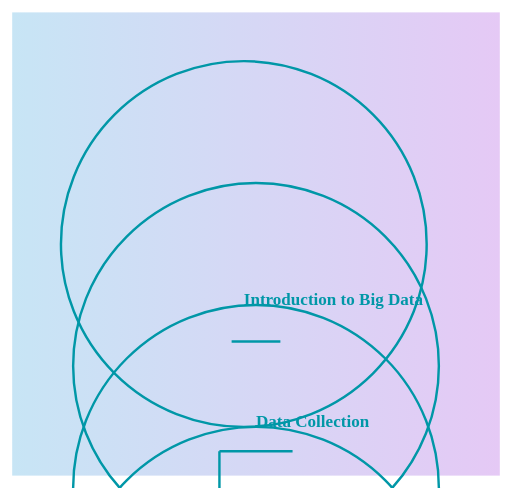
t = 0.00 s
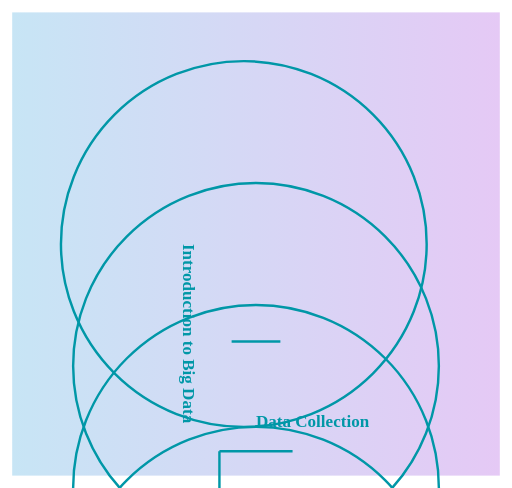
t = 2.50 s
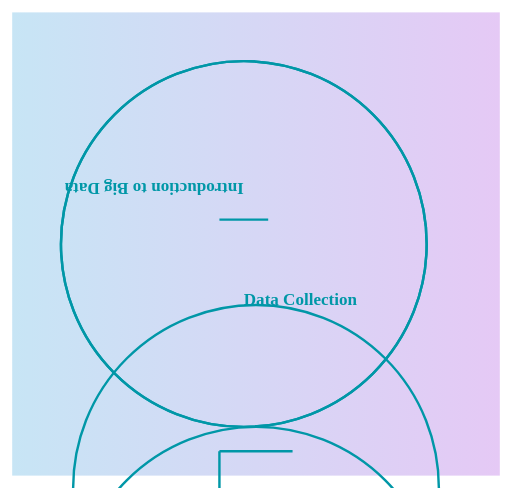
t = 5.00 s
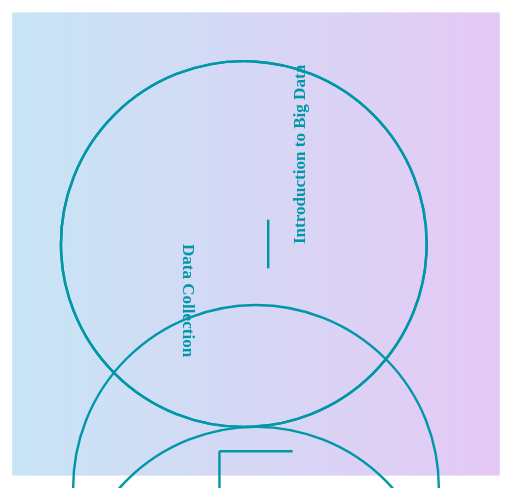
t = 7.50 s
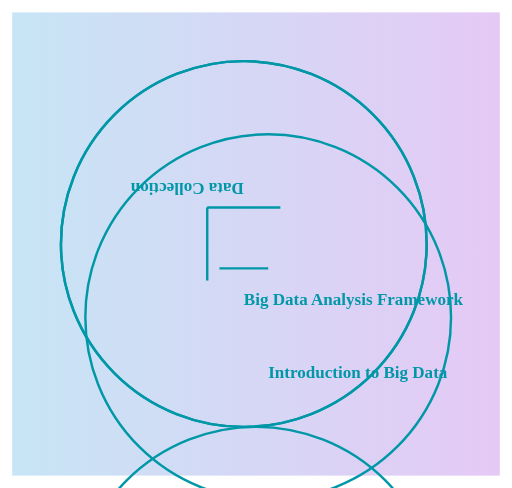
t = 10.00 s

The animated SVG that drew these frames (rendered in a browser with its animation timeline set to each time). Animation: 10 SMIL elements (animate=5,animateTransform=5); frames cover the first 10.00 s.

<svg width="420" height="400" viewBox="0 0 420 400" data-topic-id="big-data-analysis">
  <style>
    /* Style for the circle */
    .circle {
      fill: none;
      stroke: #0097A7;
      stroke-width: 2;
      stroke-miterlimit: 10;
    }
    /* Style for the line */
    .line {
      fill: none;
      stroke: #0097A7;
      stroke-width: 2;
      stroke-miterlimit: 10;
    }
    /* Style for the text */
    .text {
      font-size: 14px;
      font-weight: bold;
      fill: #0097A7;
    }
    /* Style for the annotation */
    .annotation {
      font-size: 12px;
      fill: #0097A7;
    }
  </style>
  <defs>
    <linearGradient id="gradient" x1="0%" y1="0%" x2="100%" y2="0%">
      <stop offset="0%" stop-color="#C7E5F5" stop-opacity="1"/>
      <stop offset="100%" stop-color="#E5C9F5" stop-opacity="1"/>
    </linearGradient>
  </defs>
  <rect x="10" y="10" width="400" height="380" fill="url(#gradient)"/>
  <title>Understanding Data 1: Introduction, Big Data Analysis Framework, Descriptive Statistics, Univariate Data Analysis and Visualization</title>
  <g transform="translate(20, 60)">
    <!-- Section 1: Introduction -->
    <circle cx="200" cy="200" r="150" class="circle"/>
    <animateTransform attributeName="transform" type="rotate" from="0,200,200" to="360,200,200" dur="10s" begin="0s"/>
    <text x="200" y="250" class="text">Introduction to Big Data</text>
    <animate xmlns:xlink="http://www.w3.org/1999/xlink" xlink:href="#animation-1" begin="1s"/>
    <annotation x="200" y="220" class="annotation">Data is the lifeblood of any machine learning model.</annotation>
  </g>
  <g transform="translate(10, 100)">
    <!-- Section 2: Data Collection -->
    <circle cx="200" cy="200" r="150" class="circle"/>
    <animateTransform attributeName="transform" type="rotate" from="0,200,200" to="360,200,200" dur="10s" begin="5s"/>
    <text x="200" y="250" class="text">Data Collection</text>
    <animate xmlns:xlink="http://www.w3.org/1999/xlink" xlink:href="#animation-2" begin="6s"/>
    <line x1="180" y1="180" x2="220" y2="180" class="line"/>
    <annotation x="200" y="220" class="annotation">Gathering data from various sources.</annotation>
  </g>
  <g transform="translate(10, 200)">
    <!-- Section 3: Big Data Analysis Framework -->
    <circle cx="200" cy="200" r="150" class="circle"/>
    <animateTransform attributeName="transform" type="rotate" from="0,200,200" to="360,200,200" dur="10s" begin="10s"/>
    <text x="200" y="250" class="text">Big Data Analysis Framework</text>
    <animate xmlns:xlink="http://www.w3.org/1999/xlink" xlink:href="#animation-3" begin="11s"/>
    <line x1="170" y1="170" x2="230" y2="170" class="line"/>
    <line x1="170" y1="170" x2="170" y2="230" class="line"/>
    <annotation x="200" y="220" class="annotation">Collecting, storing, processing, and analyzing large amounts of data.</annotation>
  </g>
  <g transform="translate(10, 300)">
    <!-- Section 4: Descriptive Statistics -->
    <circle cx="200" cy="200" r="150" class="circle"/>
    <animateTransform attributeName="transform" type="rotate" from="0,200,200" to="360,200,200" dur="10s" begin="15s"/>
    <text x="200" y="250" class="text">Descriptive Statistics</text>
    <animate xmlns:xlink="http://www.w3.org/1999/xlink" xlink:href="#animation-4" begin="16s"/>
    <line x1="170" y1="170" x2="230" y2="170" class="line"/>
    <line x1="170" y1="170" x2="170" y2="230" class="line"/>
    <line x1="180" y1="200" x2="220" y2="200" class="line"/>
    <annotation x="200" y="220" class="annotation">Summarizing and describing the main features of a dataset.</annotation>
  </g>
  <g transform="translate(10, 400)">
    <!-- Section 5: Univariate Data Analysis -->
    <circle cx="200" cy="200" r="150" class="circle"/>
    <animateTransform attributeName="transform" type="rotate" from="0,200,200" to="360,200,200" dur="10s" begin="20s"/>
    <text x="200" y="250" class="text">Univariate Data Analysis</text>
    <animate xmlns:xlink="http://www.w3.org/1999/xlink" xlink:href="#animation-5" begin="21s"/>
    <line x1="170" y1="170" x2="230" y2="170" class="line"/>
    <line x1="170" y1="170" x2="170" y2="230" class="line"/>
    <line x1="180" y1="200" x2="220" y2="200" class="line"/>
    <line x1="180" y1="180" x2="220" y2="180" class="line"/>
    <annotation x="200" y="220" class="annotation">Analyzing and visualizing data using univariate techniques.</annotation>
  </g>
  <footer>Page 1 of 5</footer>
</svg>
